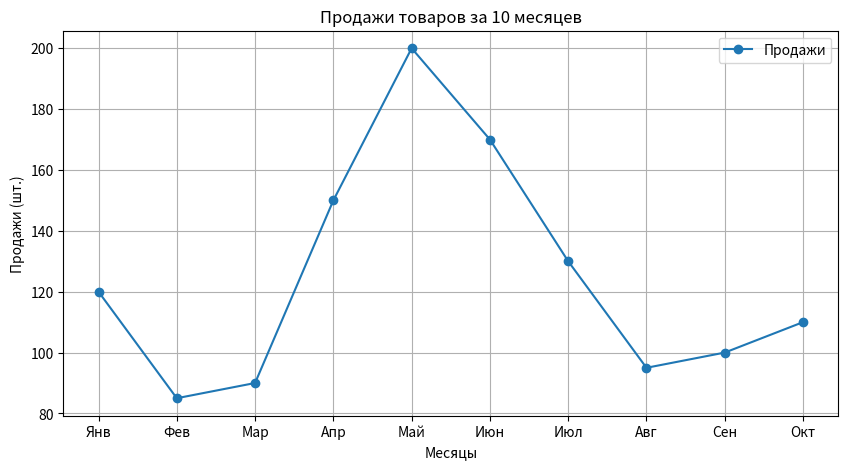

Source code (Python):
import matplotlib.pyplot as plt

months = ['Янв', 'Фев', 'Мар', 'Апр', 'Май', 'Июн', 'Июл', 'Авг', 'Сен', 'Окт']
sales = [120, 85, 90, 150, 200, 170, 130, 95, 100, 110]

plt.figure(figsize=(10, 5))
plt.plot(months, sales, marker='o', label='Продажи')
plt.title('Продажи товаров за 10 месяцев')
plt.xlabel('Месяцы')
plt.ylabel('Продажи (шт.)')
plt.grid(True)
plt.legend()
plt.show()